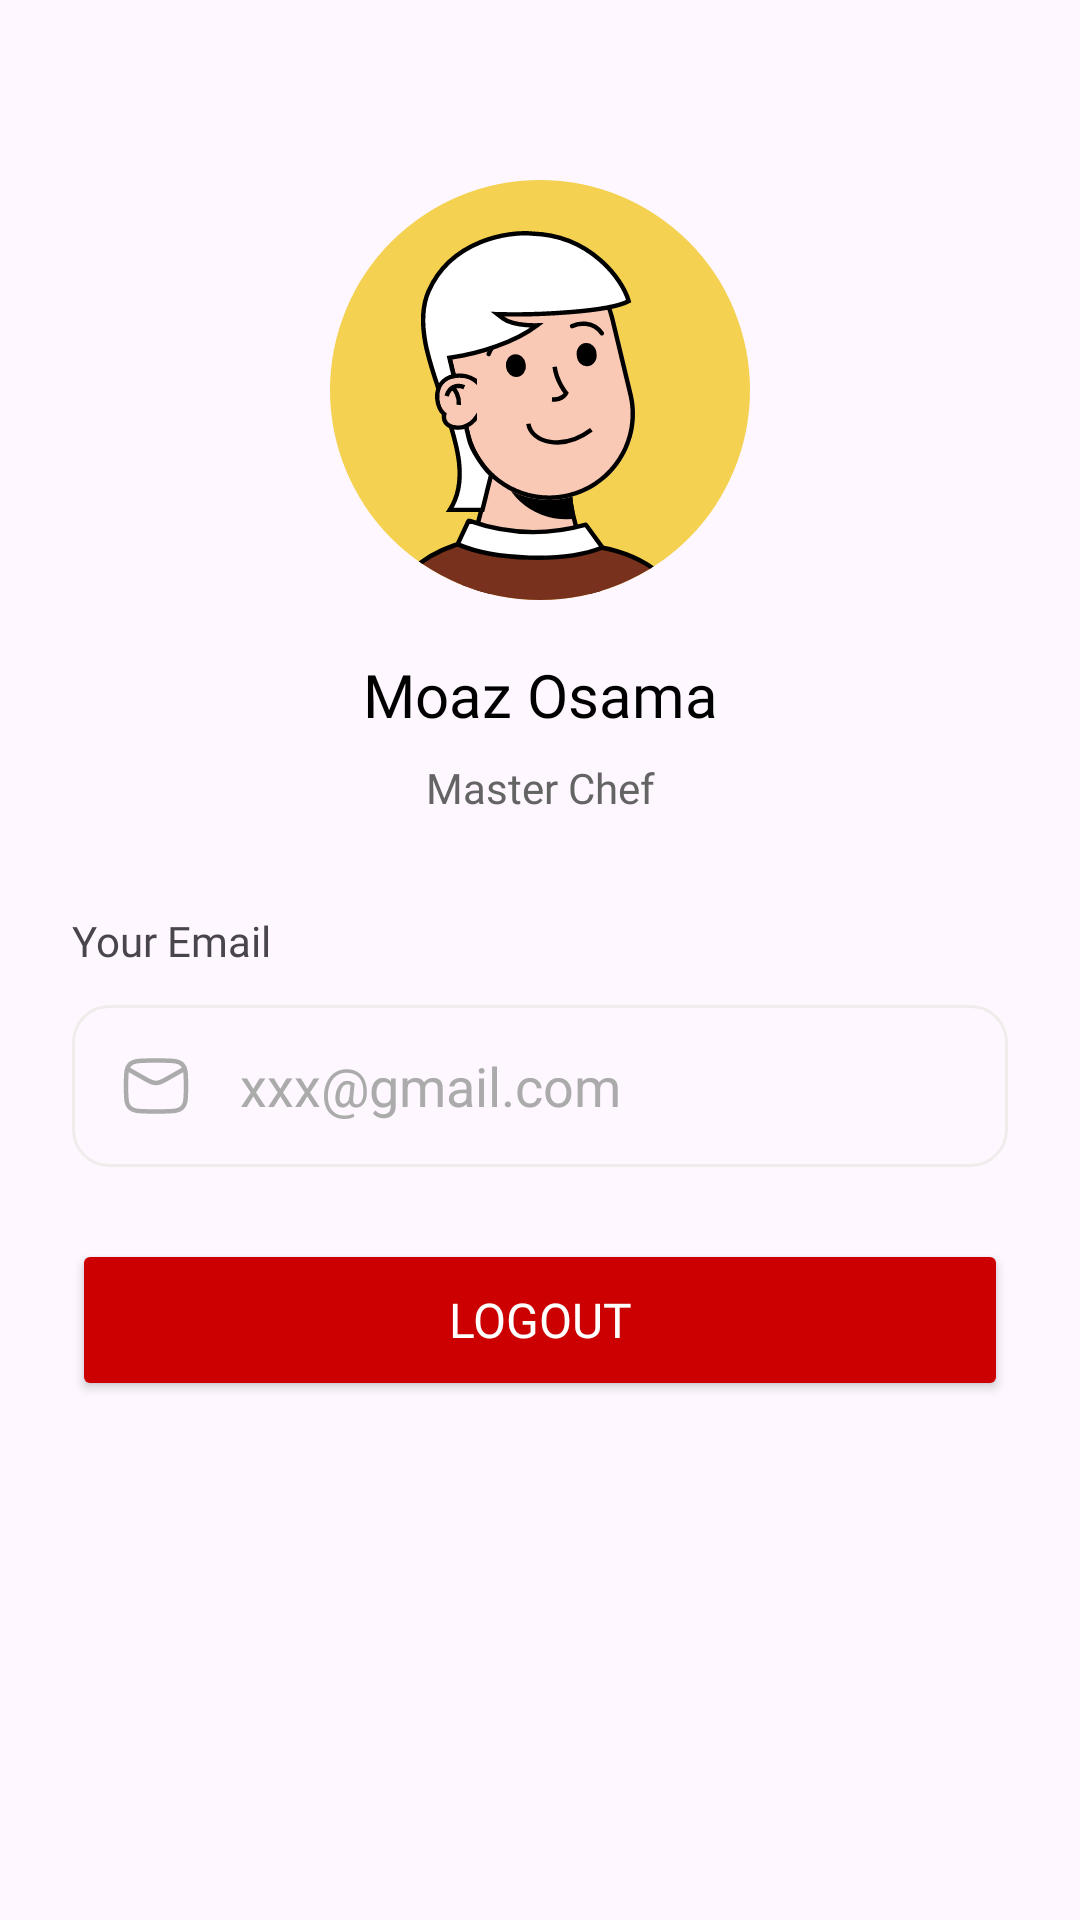

Layout XML and referenced resources for this Android screen:
<!-- AndroidManifest.xml: application theme Theme.Foodie -->
<!-- res/layout/fragment_profile.xml -->
<?xml version="1.0" encoding="utf-8"?>
<androidx.constraintlayout.widget.ConstraintLayout xmlns:android="http://schemas.android.com/apk/res/android"
    xmlns:app="http://schemas.android.com/apk/res-auto"
    xmlns:tools="http://schemas.android.com/tools"
    android:id="@+id/profile_fragment"
    android:layout_width="match_parent"
    android:layout_height="match_parent"
    tools:context=".presentation.profile.view.ProfileFragment">

    

    <TextView
        android:id="@+id/profile_username"
        android:layout_width="wrap_content"
        android:layout_height="wrap_content"
        android:layout_marginTop="18dp"
        android:fontFamily="@font/open_sans_semibold"
        android:text="Moaz Osama"
        android:textColor="@color/black"
        android:textSize="20sp"
        app:layout_constraintEnd_toEndOf="parent"
        app:layout_constraintStart_toStartOf="parent"
        app:layout_constraintTop_toBottomOf="@+id/imageView9" />

    <ImageView
        android:id="@+id/imageView9"
        android:layout_width="140dp"
        android:layout_height="140dp"
        android:layout_marginTop="60dp"
        android:src="@drawable/avatar"
        app:layout_constraintEnd_toEndOf="parent"
        app:layout_constraintStart_toStartOf="parent"
        app:layout_constraintTop_toTopOf="parent" />

    <TextView
        android:id="@+id/textView15"
        android:layout_width="wrap_content"
        android:layout_height="wrap_content"
        android:layout_marginTop="8dp"
        android:fontFamily="@font/open_sans"
        android:text="Master Chef"
        android:textColor="@color/grey_light"
        android:textSize="14sp"
        app:layout_constraintEnd_toEndOf="parent"
        app:layout_constraintStart_toStartOf="parent"
        app:layout_constraintTop_toBottomOf="@+id/profile_username" />

    <TextView
        android:id="@+id/textView16"
        android:layout_width="wrap_content"
        android:layout_height="wrap_content"
        android:layout_marginStart="24dp"
        android:layout_marginTop="32dp"
        android:fontFamily="@font/open_sans_semibold"
        android:text="Your Email"
        android:textSize="14sp"
        app:layout_constraintStart_toStartOf="parent"
        app:layout_constraintTop_toBottomOf="@+id/textView15" />

    <EditText
        android:id="@+id/profile_email"
        android:layout_width="0dp"
        android:layout_height="54dp"
        android:layout_marginTop="12dp"
        android:layout_marginEnd="24dp"
        android:background="@drawable/profile_text_field"
        android:drawableStart="@drawable/profile_email_icon"
        android:drawablePadding="16dp"
        android:ems="10"
        android:inputType="text"
        android:paddingStart="16dp"
        android:text="xxx@gmail.com"
        android:textColor="@color/hint_text"
        app:layout_constraintEnd_toEndOf="parent"
        app:layout_constraintStart_toStartOf="@+id/textView16"
        app:layout_constraintTop_toBottomOf="@+id/textView16" />

    <Button
        android:id="@+id/btn_logout"
        android:layout_width="0dp"
        android:layout_height="54dp"
        android:layout_marginTop="24dp"
        android:layout_marginStart="24dp"
        android:layout_marginEnd="24dp"
        android:backgroundTint="@android:color/holo_red_dark"
        android:text="Logout"
        android:textColor="@android:color/white"
        android:textSize="16sp"
        android:fontFamily="@font/open_sans_semibold"
        app:layout_constraintTop_toBottomOf="@+id/profile_email"
        app:layout_constraintStart_toStartOf="parent"
        app:layout_constraintEnd_toEndOf="parent"/>

</androidx.constraintlayout.widget.ConstraintLayout>
<!-- resources referenced by this layout -->
<resources>
  <color name="black">#FF000000</color>
  <color name="grey_light">#646464</color>
  <color name="hint_text">#ABABAB</color>
  <!-- drawable avatar: vector/xml drawable (drawable, 9601 chars, omitted) -->
  <!-- drawable profile_email_icon (drawable) -->
  <vector xmlns:android="http://schemas.android.com/apk/res/android"
      android:width="24dp"
      android:height="24dp"
      android:viewportWidth="24"
      android:viewportHeight="24">
      <path
          android:fillColor="#00000000"
          android:pathData="M2,6L8.913,9.917C11.462,11.361 12.538,11.361 15.087,9.917L22,6"
          android:strokeWidth="1.5"
          android:strokeColor="#ABABAB"
          android:strokeLineJoin="round" />
      <path
          android:fillColor="#00000000"
          android:pathData="M2.016,13.476C2.081,16.541 2.114,18.074 3.245,19.209C4.376,20.345 5.95,20.384 9.099,20.463C11.039,20.512 12.961,20.512 14.901,20.463C18.05,20.384 19.624,20.345 20.755,19.209C21.886,18.074 21.919,16.541 21.984,13.476C22.005,12.49 22.005,11.51 21.984,10.524C21.919,7.459 21.886,5.926 20.755,4.791C19.624,3.655 18.05,3.616 14.901,3.537C12.961,3.488 11.039,3.488 9.099,3.537C5.95,3.616 4.376,3.655 3.245,4.791C2.114,5.926 2.081,7.459 2.016,10.524C1.995,11.51 1.995,12.49 2.016,13.476Z"
          android:strokeWidth="1.5"
          android:strokeColor="#ABABAB"
          android:strokeLineJoin="round" />
  </vector>
  <!-- drawable profile_text_field (drawable) -->
  <?xml version="1.0" encoding="utf-8"?>
  <shape xmlns:android="http://schemas.android.com/apk/res/android"
      android:shape="rectangle">
      <stroke
          android:width="1dp"
          android:color="@color/text_field_border"></stroke>
      <corners android:radius="12dp"></corners>
  </shape>
  <style name="Theme.Foodie" parent="Base.Theme.Foodie" />
  <color name="text_field_border">#F1ECEC</color>
  <style name="Base.Theme.Foodie" parent="Theme.Material3.DayNight.NoActionBar">
          
           <item name="colorPrimary">@color/primary</item>
      </style>
  <color name="primary">#EC2578</color>
</resources>
